Run: headless pygame with SDL's dummy video driver; simulated clock (each Clock.tick advances the game by its frame time, no real sleeping); random seed 0; keys injected as events and as key.get_pressed() state; no mouse input.
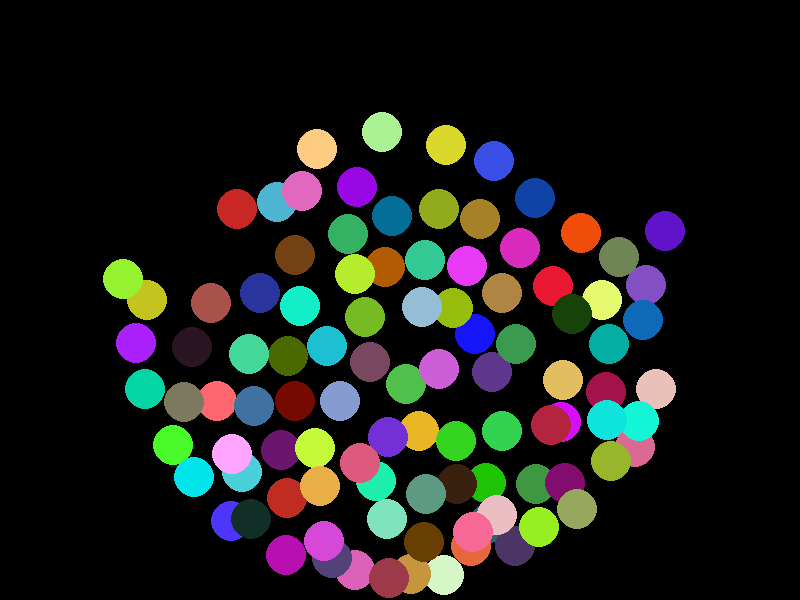
Frame 1 of 4 · flips 1–60 · no input
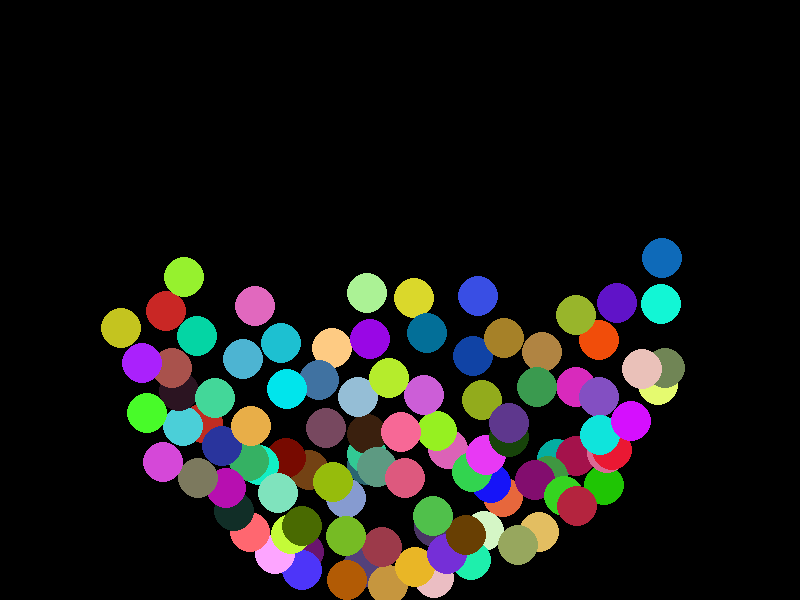
Frame 2 of 4 · flips 61–180 · tapped SPACE, RETURN · held RIGHT (→), D
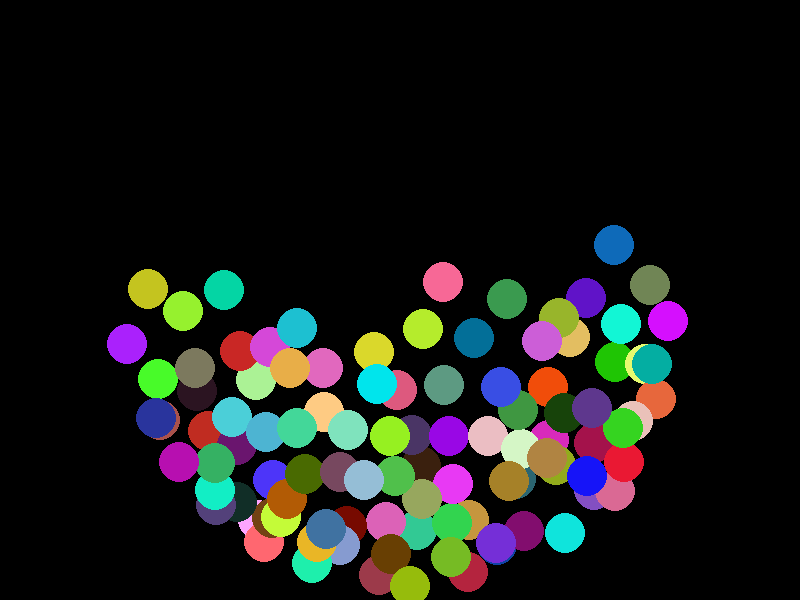
Frame 3 of 4 · flips 181–300 · held DOWN (↓), S
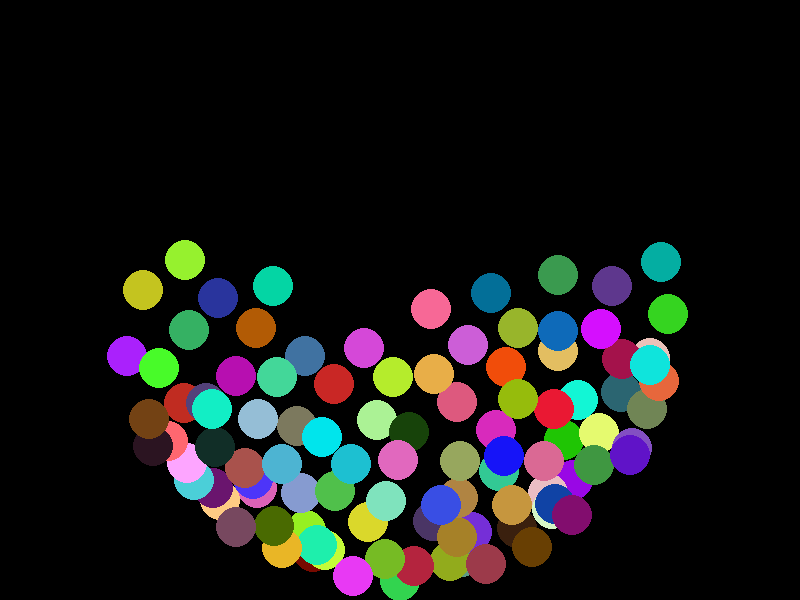
Frame 4 of 4 · flips 301–420 · held LEFT (←), A, UP (↑), W

The pygame program that drew these frames:

# simple pygame verlet simulation
from dataclasses import dataclass

import pygame
import random
import functools
import itertools
from typing import Callable, List, Tuple, NamedTuple

SCREEN_SIZE = (800, 600)
SCREEN_CENTER = (SCREEN_SIZE[0] / 2, SCREEN_SIZE[1] / 2)
NUM_PARTICLES = 100
DEFAULT_PARTICLE_PROPERTIES = {
    "mass": 1,
    "radii": 20,
}
DAMPING = 0.3
GRAVITY = 10

Position = Tuple[float, float]
Constraint = Callable[["Particle"], "Particle"]


class Particle:
    def __init__(self, position: Position, old_position: Position, **properties):
        self.position = position
        self.old_position = old_position
        self.properties = properties

    def __repr__(self):
        return f"Particle(position={self.position}, old_position={self.old_position})"

    def update(self):
        x, y = self.position
        ox, oy = self.old_position
        vx, vy = x - ox, y - oy
        self.old_position = self.position
        self.position = x + vx, y + vy
        return self

    def draw(self, screen):
        radii = self.properties.setdefault("radii", 5)
        colour = self.properties.setdefault(
            "colour",
            (random.randint(0, 255), random.randint(0, 255), random.randint(0, 255)),
        )
        pygame.draw.circle(screen, colour, self.position, radii)

    def apply_constraints(self, constraints: List[Constraint]):
        return functools.reduce(lambda p, c: c(p), constraints, self)


def varlet(
    particles: List[Particle],
    single_pass_constraints: List[Constraint],
    multi_pass_constraints: List[Constraint],
    iterations: int = 1,
) -> List[Particle]:
    for particle in particles:
        particle = particle.apply_constraints(single_pass_constraints)
        for _ in range(iterations):
            particle = particle.apply_constraints(multi_pass_constraints)
        particle.update()

    return particles


def apply_gravity(gravity: float):
    def constraint(particle: Particle):
        x, y = particle.old_position
        mass = particle.properties.setdefault("mass", 1)
        particle.old_position = x, y + (gravity * mass)
        return particle

    return constraint


def constrain_to_circle(center: Position, radius: float):
    def constraint(particle: Particle):
        x, y = particle.position
        cx, cy = center
        dx, dy = x - cx, y - cy
        distance = (dx**2 + dy**2) ** 0.5
        if distance > radius:
            particle.position = cx + dx / distance * radius, cy + dy / distance * radius
        return particle

    return constraint


def constrain_damping(damping: float):
    def constraint(particle: Particle):
        x, y = particle.position
        ox, oy = particle.old_position
        if damping < 1:
            particle.old_position = x + (x - ox) * damping, y + (y - oy) * damping
        return particle

    return constraint


def constrain_particle_collision(particles):
    def constraint(particle: Particle):
        x, y = particle.old_position
        for p in particles:
            px, py = p.old_position
            dx, dy = x - px, y - py
            radius = particle.properties.setdefault("radii", 5)
            pradius = p.properties.setdefault("radii", 5)
            distance = (dx**2 + dy**2) ** 0.5
            if distance < radius + pradius:
                if distance == 0 or distance > radius + pradius:
                    distance = radius + pradius
                particle.old_position = px + dx / distance * (
                    radius + pradius
                ), py + dy / distance * (radius + pradius)
                p.old_position = x - dx / distance * (
                    radius + pradius
                ), y - dy / distance * (radius + pradius)
        return particle

    return constraint


def main():
    pygame.init()
    screen = pygame.display.set_mode(SCREEN_SIZE)
    clock = pygame.time.Clock()
    particles = [
            Particle(
                    position = (
                            random.randint(0, SCREEN_SIZE[0]),
                            random.randint(0, SCREEN_SIZE[1]),
                    ),
                    old_position = (
                            random.randint(0, SCREEN_SIZE[0]),
                            random.randint(0, SCREEN_SIZE[1]),
                    ),
                    **DEFAULT_PARTICLE_PROPERTIES,
            )
            for _ in range(NUM_PARTICLES)
    ]
    single_pass_constraints = [
            apply_gravity(GRAVITY),
    ]
    multi_pass_constraints = [
            constrain_to_circle(SCREEN_CENTER, SCREEN_SIZE[0] / 3),
            constrain_particle_collision(particles),
            constrain_damping(DAMPING),
    ]
    while True:
        for event in pygame.event.get():
            if event.type == pygame.QUIT:
                pygame.quit()
                exit()

        screen.fill((0, 0, 0))

        particles = varlet(particles, single_pass_constraints, multi_pass_constraints)

        for particle in particles:
            particle.draw(screen)

        pygame.display.flip()
        clock.tick(60)


if __name__ == "__main__":
    main()
